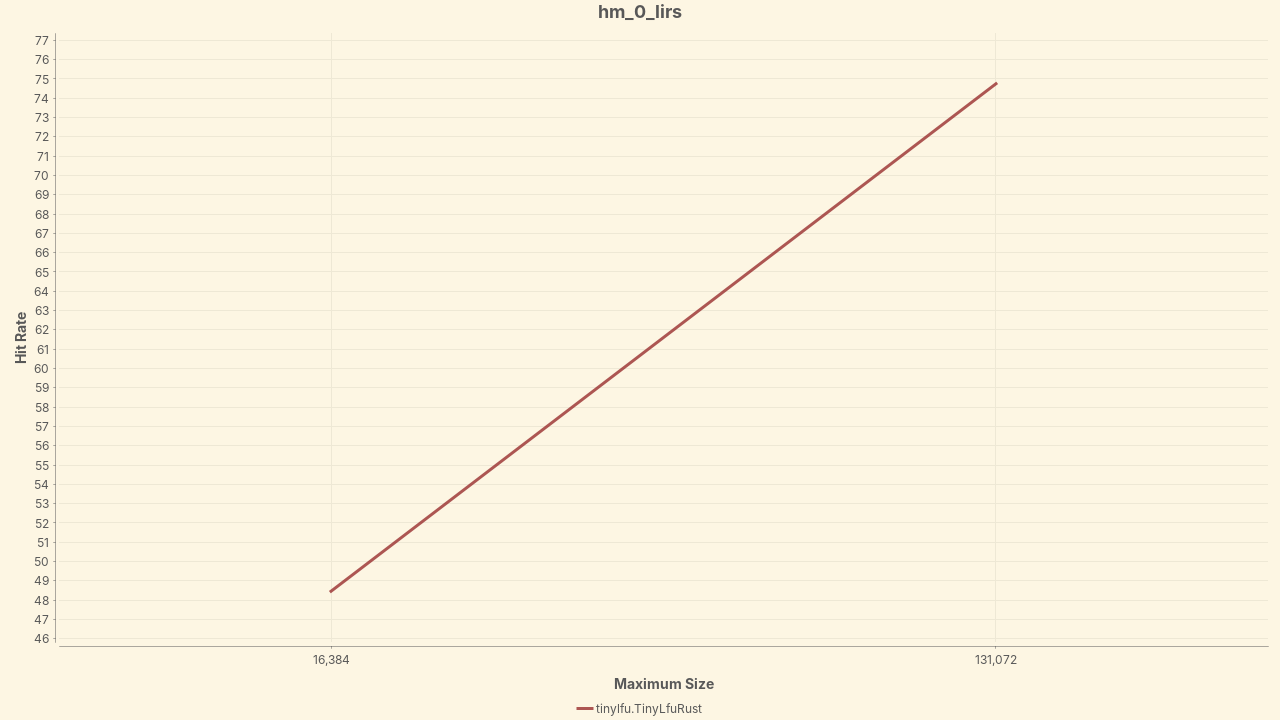

The file beside this chart, header and first rows:
Policy, 16,384, 131,072
tinylfu.TinyLfuRust, 48.46, 74.75
